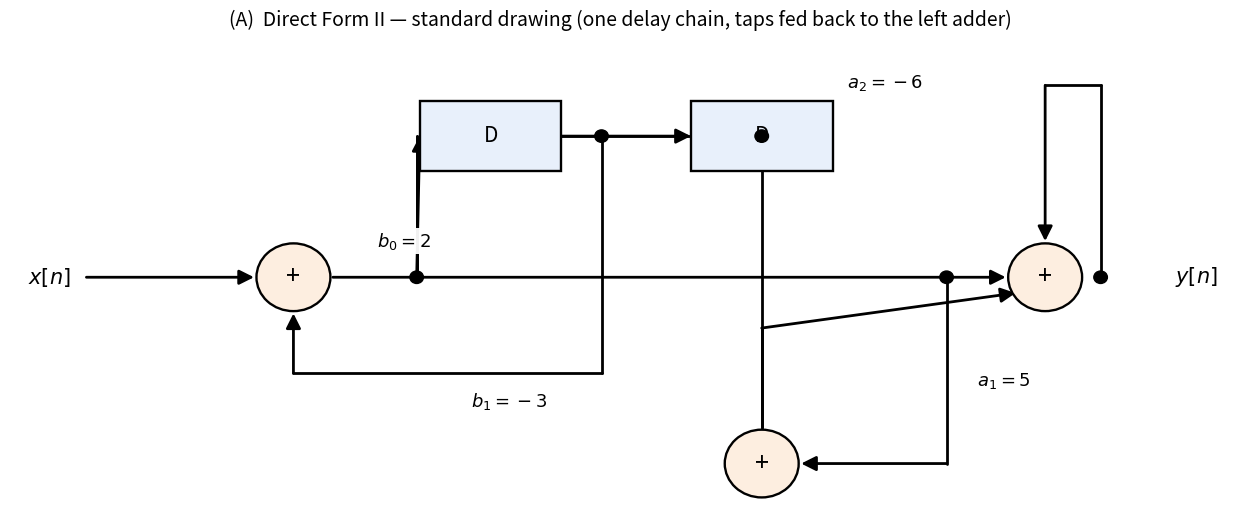

This figure's Python source:
import matplotlib
matplotlib.use('Agg')
import matplotlib.pyplot as plt
from matplotlib.patches import Rectangle, Circle, FancyArrowPatch
LW=2.0
def seg(ax,x0,y0,x1,y1,c='k'):
    ax.plot([x0,x1],[y0,y1],c=c,lw=LW,solid_capstyle='round',zorder=2)
def ar(ax,x0,y0,x1,y1,c='k'):
    ax.annotate('',xy=(x1,y1),xytext=(x0,y0),
        arrowprops=dict(arrowstyle='-|>',color=c,lw=LW,shrinkA=0,shrinkB=0,
                        mutation_scale=22),zorder=2)
def box(ax,cx,cy,w,h,txt,fs=15):
    ax.add_patch(Rectangle((cx-w/2,cy-h/2),w,h,fill=True,fc='#e8f0fb',ec='k',lw=1.7,zorder=4))
    ax.text(cx,cy,txt,ha='center',va='center',zorder=5,fontsize=fs)
def node(ax,cx,cy,r=0.30,fc='#fdeee0'):
    ax.add_patch(Circle((cx,cy),r,fill=True,fc=fc,ec='k',lw=1.7,zorder=4))
    ax.text(cx,cy,'+',ha='center',va='center',zorder=5,fontsize=18)
def lab(ax,x,y,t,fs=13,ha='center'):
    ax.text(x,y,t,ha=ha,va='center',fontsize=fs,zorder=6,
            bbox=dict(fc='white',ec='none',alpha=0.95,pad=1.8))
def dot(ax,x,y):
    ax.add_patch(Circle((x,y),0.055,fc='k',ec='k',zorder=6))

# ================= STANDARD DIRECT FORM II =================
fig,ax=plt.subplots(figsize=(12.5,5.4))
A1=(2.30,2.20); A2=(8.40,2.20)
box(ax,3.90,3.45,1.15,0.62,'D'); box(ax,6.10,3.45,1.15,0.62,'D')
node(ax,*A1); node(ax,*A2); node(ax,6.10,0.55)
ax.text(0.15,2.20,r'$x[n]$',fontsize=15,va='center')
ax.text(9.45,2.20,r'$y[n]$',fontsize=15,va='center')
# x -> A1
ar(ax,0.62,2.20,1.98,2.20)
# A1 -> A2 main line  (tap for w[n] at x=3.30)
ar(ax,2.62,2.20,8.08,2.20)
lab(ax,2.98,2.52,r'$b_0=2$',ha='left')
# w[n] -> D1
dot(ax,3.30,2.20)
seg(ax,3.30,2.20,3.30,3.45); ar(ax,3.30,3.45,3.30,3.45)
seg(ax,3.30,3.45,3.30,3.45)
ar(ax,3.30,3.45,3.30,3.45)
seg(ax,3.30,2.20,3.30,3.45)
ar(ax,3.30,3.45,3.30,3.45)
seg(ax,3.30,3.45,3.30,3.45)
ax.annotate('',xy=(3.325,3.45),xytext=(3.30,2.20),
            arrowprops=dict(arrowstyle='-|>',color='k',lw=LW,shrinkA=0,shrinkB=0,mutation_scale=22),zorder=3)
seg(ax,4.475,3.45,5.52,3.45); ar(ax,5.52,3.45,5.52,3.45)
ax.annotate('',xy=(5.525,3.45),xytext=(4.475,3.45),
            arrowprops=dict(arrowstyle='-|>',color='k',lw=LW,shrinkA=0,shrinkB=0,mutation_scale=22),zorder=3)
# b1 tap from w[n-1]
dot(ax,4.80,3.45)
seg(ax,4.80,3.45,4.80,1.35); seg(ax,4.80,1.35,2.30,1.35); ar(ax,2.30,1.35,2.30,1.88)
lab(ax,4.05,1.10,r'$b_1=-3$')
# a1 feedback from y line down to middle adder
dot(ax,7.60,2.20)
seg(ax,7.60,2.20,7.60,0.55); ar(ax,7.60,0.55,6.42,0.55)
lab(ax,7.85,1.28,r'$a_1=5$',ha='left')
# middle adder -> A2
seg(ax,6.10,0.87,6.10,1.75); ar(ax,6.10,1.75,8.16,2.06)
# a2 feedback from y line up and over to A2 top
dot(ax,8.85,2.20)
seg(ax,8.85,2.20,8.85,3.90); seg(ax,8.85,3.90,8.40,3.90); ar(ax,8.40,3.90,8.40,2.52)
lab(ax,7.10,3.92,r'$a_2=-6$')
# w[n-2] -> middle adder (feedforward)
dot(ax,6.10,3.45)
seg(ax,6.10,3.45,6.10,0.55); ar(ax,6.10,0.55,6.10,0.55)
ax.set_xlim(0,9.9); ax.set_ylim(0.05,4.35); ax.axis('off')
ax.set_title('(A)  Direct Form II — standard drawing (one delay chain, taps fed back to the left adder)',fontsize=14)
plt.tight_layout(); plt.savefig('df2_standard.png',dpi=170,bbox_inches='tight'); plt.close()
print('A ok')
